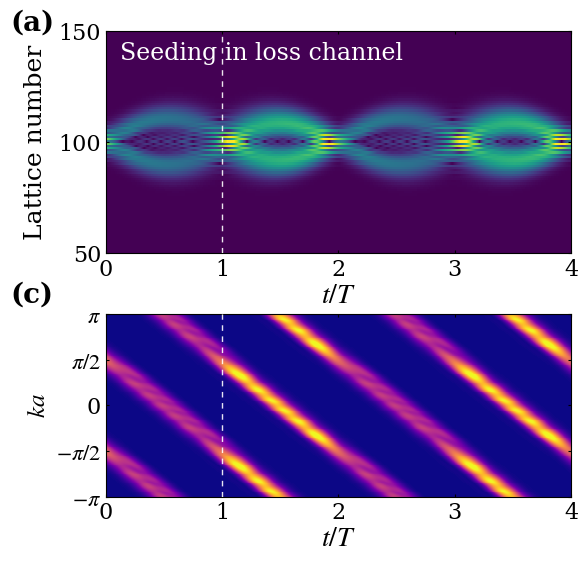

Reproduce this figure in Python.

import matplotlib.pyplot as plt
import numpy as np
from scipy.integrate import solve_ivp
from functools import partial
plt.rcParams['axes.unicode_minus'] = False
plt.rcParams['axes.unicode_minus']=False 
# Time sampling points used to record the evolution from t=0 to t=4
t_eval = np.linspace(0,4,4001)
# Initial real-space lattice array for the first Gaussian wave packet
zpump0=np.zeros(202,dtype=complex)
# Parameters of the initial wave packet: packet width k0, central momenta ksita and ksita1,
# and the superposition coefficient bi between the two wave packets
k0=0.03
ksita=1.57
ksita1=-1.58
bi=-1
# initial lattice-site array for the second wavepack
Zpump0=np.zeros(202,dtype=complex)
# Dimensionless parameters of the Hamiltonian, 
# kappa and gainloss are rescaled by 2pi/F to preserve the parameter ratios when F is set to 2pi
F =0.12991
kappa = 0.6*np.pi/F
gainloss = 0.16*np.pi/F
# Construct the two Gaussian wave packets defined by the above parameters
for i in range (202):
    zpump0[i]=np.exp(-(k0*(100-i)**2))*np.exp(1.0j*(i)*ksita)
for i in range (202):
    Zpump0[i]=np.exp(-(k0*(100-i)**2))*np.exp(1.0j*(i)*ksita1)
# Initial state formed by the superposition of the two Gaussian wave packets
zpump=1*np.array(zpump0+bi*Zpump0,dtype=complex)
# Define the time-evolution equation dz/dt = -i H z
# where H is the real-space tight-binding Hamiltonian including the linear potential kn,
# alternating gain/loss gamma, and nearest-neighbor hopping k
def PUMP(t,zpump,F,k,gamma):
    npump=len(zpump)
    kn=np.zeros(npump,dtype=complex)
    PUMPuse=np.zeros([npump,npump],dtype=complex)
    PUMPuse0=np.zeros([npump,npump],dtype=complex)
    for i in range(len(zpump0)):
        kn[i]=(i-100)*F
        if i%2==0:
            PUMPuse[i,i]=kn[i]+1j*gamma
        else:
            PUMPuse[i,i]=kn[i]-1j*gamma
    for i in range(1,npump):
        PUMPuse[i,i-1]=k.conjugate()
    for i in range(0,npump-1):
        PUMPuse[i,i+1]=k
    PUMPuse0=np.dot(PUMPuse,zpump)*(-1j)
    return PUMPuse0
# Use partial to fix the parameters and obtain an evolution function depending on t and zpump
# Set F = pi so that the time unit matches the Bloch-oscillation period
f = partial(PUMP,F=np.pi,k=kappa,gamma=gainloss)
# Numerically integrate the time evolution using solve_ivp;
#to avoid using a step size that is too large relative to the parameter scale, set the maximum step size to 0.05
sol1= solve_ivp(f, [0,4], zpump, t_eval=t_eval,max_step=0.05)
#ww stores the modulus (amplitude)
ww=abs(sol1.y)

#%%Data processing
# Perform the Fourier transform along the lattice direction to obtain the momentum-space distribution
freq=np.fft.fftfreq(len(sol1.y[:,1]),1)
fft_result = np.fft.fft(sol1.y, axis=0)
magnitude = fft_result


# Get the sorting indices of the frequency array
sorted_indices = np.argsort(freq)
# Reorder the frequency array and the corresponding Fourier result
freq_sorted = freq[sorted_indices]
fft_result_sorted = fft_result[sorted_indices, :]


#%%code of dynamic in Fig. 2(a,c) 
import numpy as np
import matplotlib.pyplot as plt
from matplotlib.gridspec import GridSpec


T = np.asarray(t_eval, dtype=float)

# upper panel: real-space evolution
Z_top = np.abs(np.asarray(sol1.y)[50:151, :])
y_top = np.arange(50, 151, dtype=float)

# lower panel: momentum-space evolution
ka = 2.0 * np.pi * np.asarray(freq_sorted, dtype=float)
Z_k = np.abs(np.asarray(fft_result_sorted))

# color ranges
vmin_top = 0.0
vmax_top = np.percentile(Z_top, 99.5)

vmin_k = 0.0
vmax_k = np.percentile(Z_k, 99.7)


plt.rcParams.update({
    "font.family": "serif",
    "mathtext.fontset": "stix",
    "axes.linewidth": 1.0,
    "xtick.direction": "in",
    "ytick.direction": "in",
})

fig = plt.figure(figsize=(6, 5.55), dpi=150)
gs = GridSpec(2, 1, height_ratios=[1.0, 0.82], hspace=0.30, figure=fig)

ax0 = fig.add_subplot(gs[0, 0])
ax1 = fig.add_subplot(gs[1, 0], sharex=ax0)


# panel (a): real-space evolution

im0 = ax0.imshow(
    Z_top,
    extent=[T[0], T[-1], y_top[0], y_top[-1]],
    origin="lower",
    aspect="auto",
    cmap="viridis",
    vmin=vmin_top,
    vmax=vmax_top*1.2,
    interpolation="nearest"
)

# vertical dashed line
ax0.axvline(1.0, color="white", ls=(0, (4, 4)), lw=1.0, alpha=0.9, zorder=7)

ax0.set_xlim(0, 4)
ax0.set_ylim(50, 150)
ax0.set_yticks([50, 100, 150])
ax0.set_xticks([0, 1, 2, 3, 4])
ax0.tick_params(axis='both', labelsize=16, top=True, right=True, length=2.5)
ax0.tick_params(labelbottom=True)
ax0.set_xlabel(r"$t/T$", fontsize=20, labelpad=1)
ax0.set_ylabel("Lattice number", fontsize=18, labelpad=8)

ax0.text(
    0.03, 0.95, "Seeding in loss channel",
    transform=ax0.transAxes,
    ha="left", va="top",
    fontsize=17,
    color="white"
)
# panel (c): momentum-space evolution
im1 = ax1.imshow(
    Z_k,
    extent=[T[0], T[-1], ka[0], ka[-1]],
    origin="lower",
    aspect="auto",
    cmap="plasma",
    vmin=vmin_k,
    vmax=vmax_k,
    interpolation="nearest"
)

# vertical dashed line
ax1.axvline(1.0, color="white", ls=(0, (4, 4)), lw=1.0, alpha=0.9, zorder=7)

ax1.set_xlim(0, 4)
ax1.set_ylim(-np.pi, np.pi)
ax1.set_xticks([0, 1, 2, 3, 4])
ax1.set_yticks([-np.pi, -np.pi/2, 0, np.pi/2, np.pi])
ax1.set_yticklabels([r"$-\pi$", r"$-\pi/2$", "0", r"$\pi/2$", r"$\pi$"])

ax1.set_xlabel(r"$t/T$", fontsize=20, labelpad=1)
ax1.set_ylabel(r"$ka$", fontsize=18, labelpad=4)
ax1.tick_params(axis='both', labelsize=16, top=True, right=True, length=2.5)


# panel labels
fig.text(0.03, 0.94, "(a)", fontsize=20, fontweight="bold")
fig.text(0.03, 0.45, "(c)", fontsize=20, fontweight="bold")

for ax in [ax0, ax1]:
    for spine in ax.spines.values():
        spine.set_linewidth(0.8)

fig.subplots_adjust(left=0.19, right=0.965, bottom=0.10, top=0.94, hspace=0.30)
plt.show()
